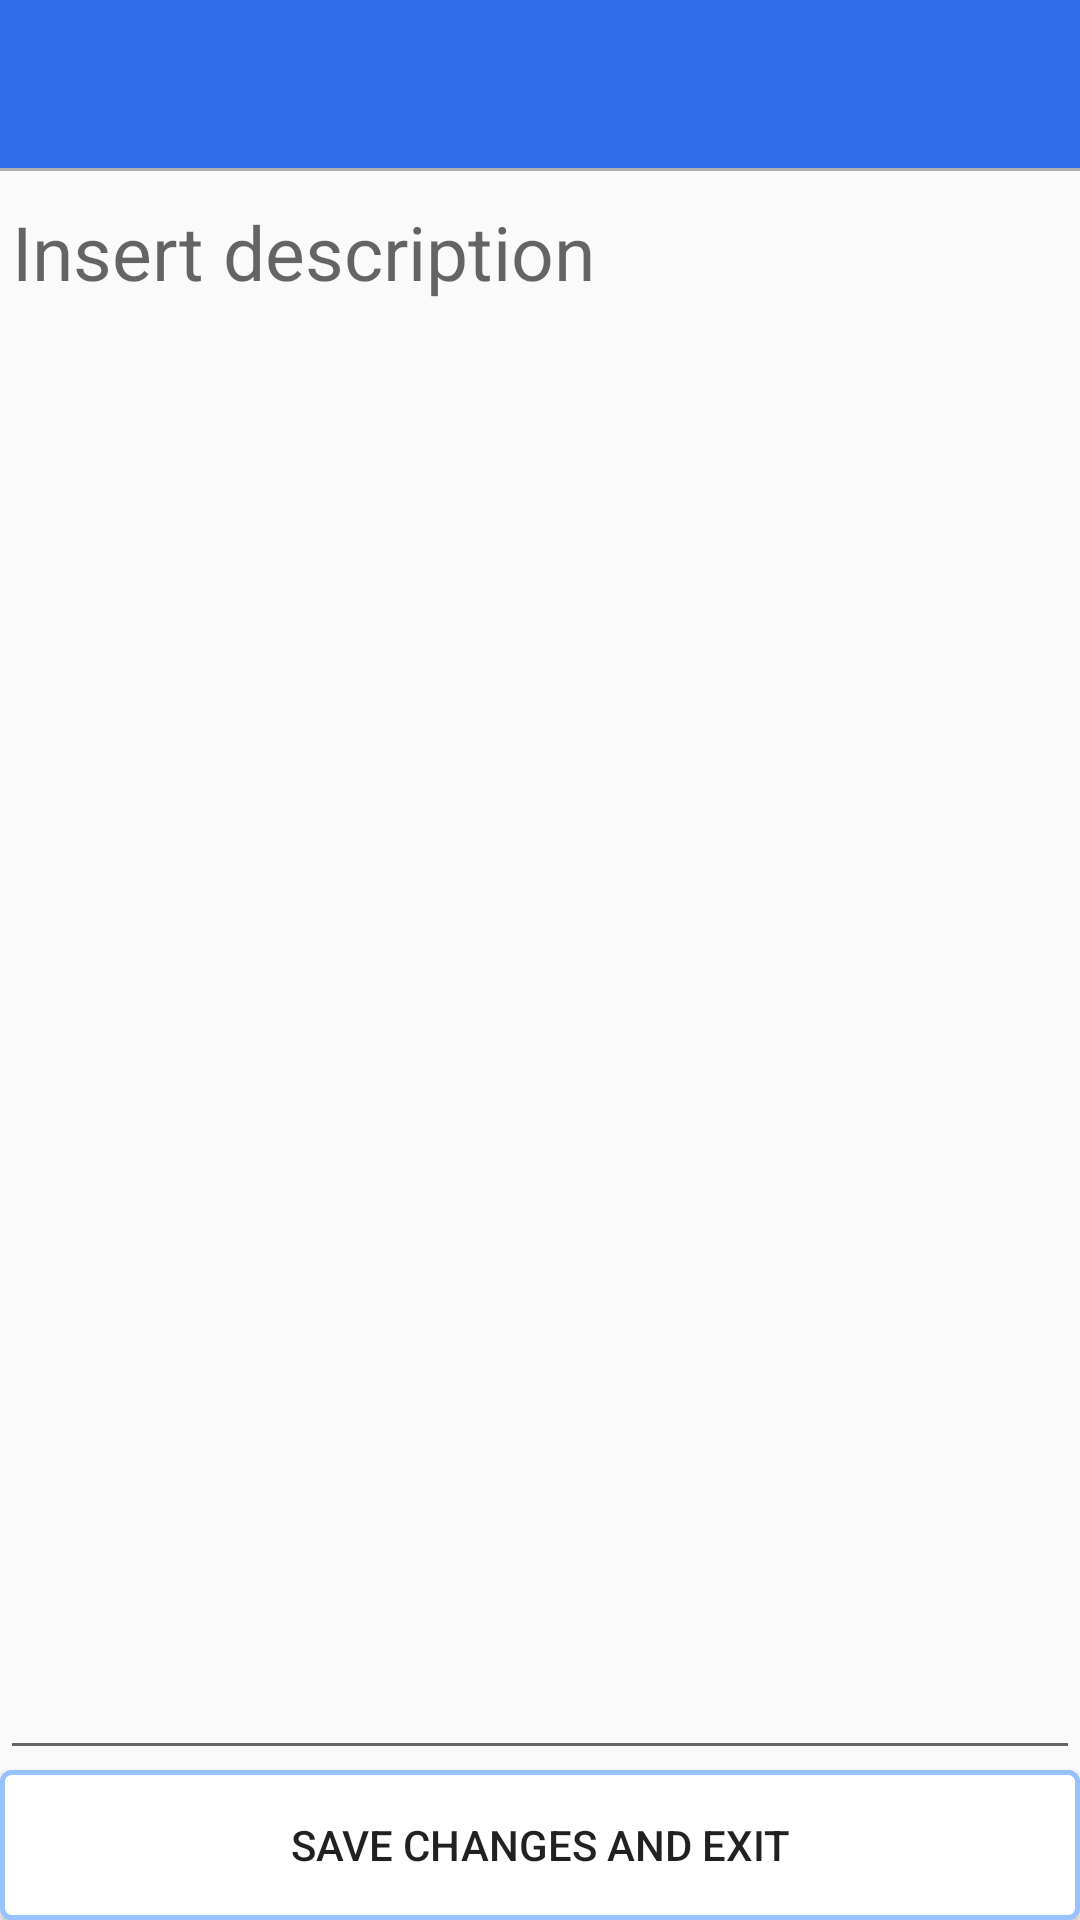

Layout XML and referenced resources for this Android screen:
<!-- AndroidManifest.xml: activity theme AppTheme.NoActionBar -->
<!-- res/layout/activity_edit_note.xml -->
<?xml version="1.0" encoding="utf-8"?>

<LinearLayout xmlns:android="http://schemas.android.com/apk/res/android"
    xmlns:app="http://schemas.android.com/apk/res-auto"
    xmlns:tools="http://schemas.android.com/tools"
    android:layout_width="match_parent"
    android:layout_height="match_parent"
    android:orientation="vertical">

    <com.google.android.material.appbar.AppBarLayout
        android:layout_width="match_parent"
        android:layout_height="wrap_content"
        android:theme="@style/AppTheme.AppBarOverlay">

        <androidx.appcompat.widget.Toolbar
            android:id="@+id/toolbar_edit_notes"
            android:layout_width="match_parent"
            android:layout_height="?attr/actionBarSize"
            android:background="?attr/colorPrimary">

        </androidx.appcompat.widget.Toolbar>

    </com.google.android.material.appbar.AppBarLayout>

    <LinearLayout
        android:layout_width="match_parent"
        android:layout_height="match_parent"
        android:orientation="vertical">

    <View
        android:layout_width="match_parent"
        android:layout_height="1dp"
        android:background="@android:color/black"
        android:alpha=".3"/>

        <EditText
            android:id="@+id/note_description_edit"
            android:layout_width="match_parent"
            android:layout_height="match_parent"
            android:hint="Insert description"
            android:maxLines="20"
            android:inputType="textMultiLine"
            android:gravity="top"
            android:textSize="25dp"
            android:layout_weight="1"/>

         <Button
             android:id="@+id/note_edit_done"
             android:layout_width="match_parent"
             android:layout_height="50dp"
             android:text="Save changes and exit"
             android:background="@drawable/button"/>


    </LinearLayout>


</LinearLayout>
<!-- resources referenced by this layout -->
<resources>
  <!-- drawable button (drawable) -->
  <?xml version="1.0" encoding="utf-8"?>
  
  <shape xmlns:android="http://schemas.android.com/apk/res/android"
      android:shape="rectangle">
      <solid android:color="#FFFF"/>
      <corners android:radius="3dp" />
      <stroke android:width="5px" android:color="#97C1FF" />
  </shape>
  <style name="AppTheme.AppBarOverlay" parent="ThemeOverlay.AppCompat.Dark.ActionBar" />
  <style name="AppTheme.NoActionBar">
          <item name="windowActionBar">false</item>
          <item name="windowNoTitle">true</item>
      </style>
</resources>
